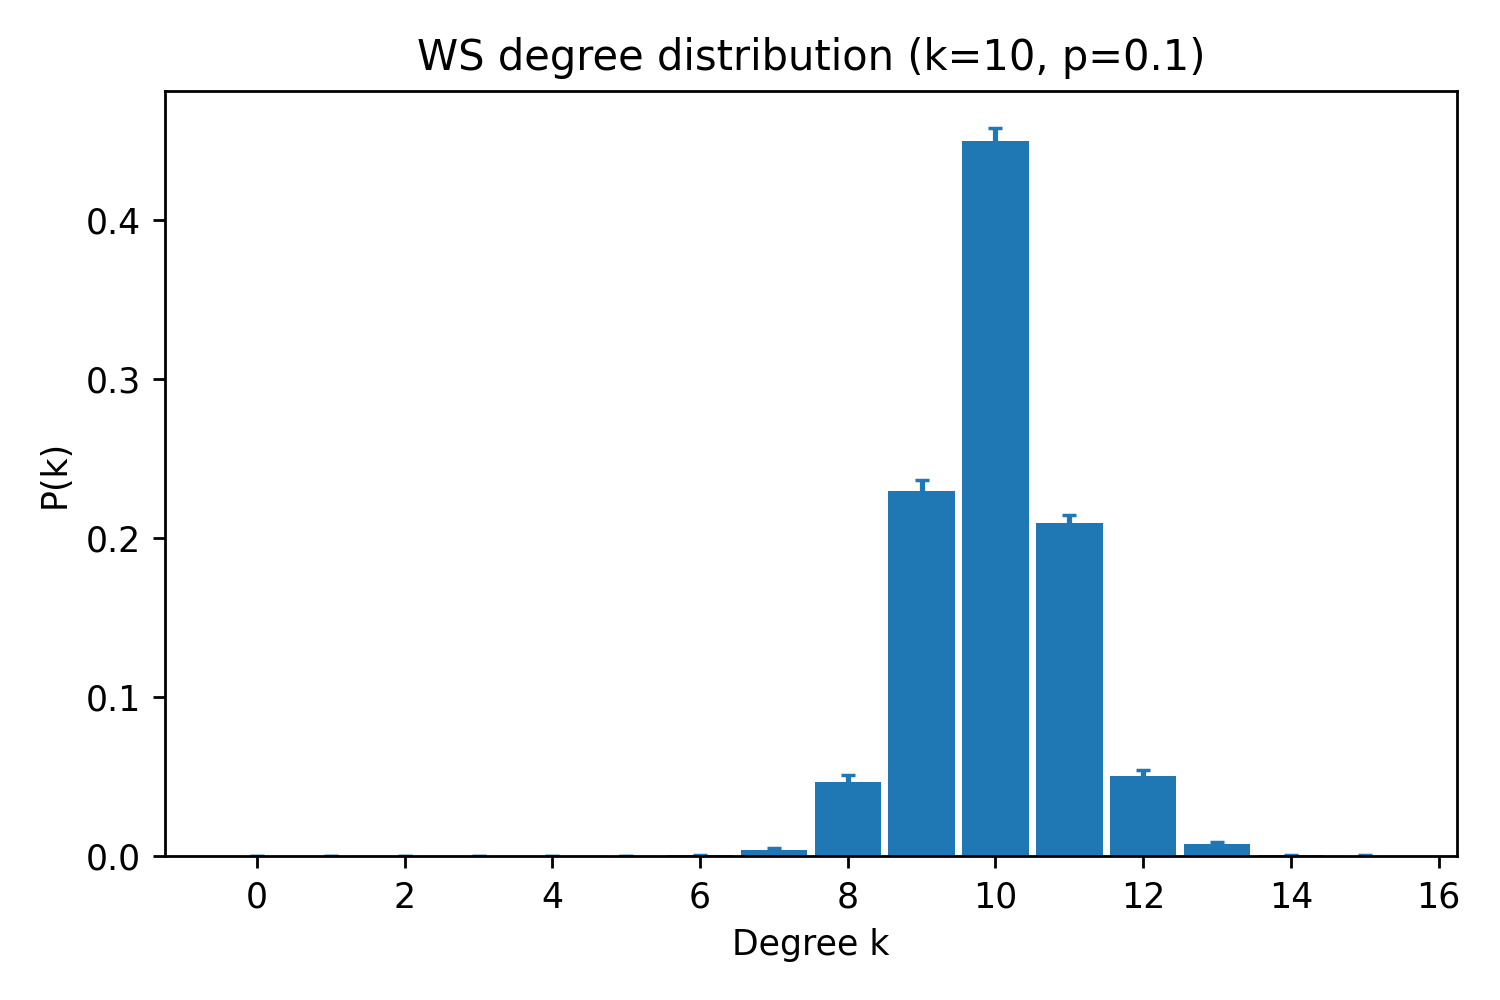

Data behind this chart, as committed beside it:
k, pk_mean, pk_sem
0, 0.0, 0.0
1, 0.0, 0.0
2, 0.0, 0.0
3, 0.0, 0.0
4, 0.0, 0.0
5, 0.0, 0.0
6, 0.0006667, 0.0004632
7, 0.004, 0.001028
8, 0.047, 0.004073
9, 0.2297, 0.006973
10, 0.4497, 0.008158
11, 0.2097, 0.004586
12, 0.05067, 0.003618
13, 0.007667, 0.001413
14, 0.0006667, 0.0004632
15, 0.0003333, 0.0003333
